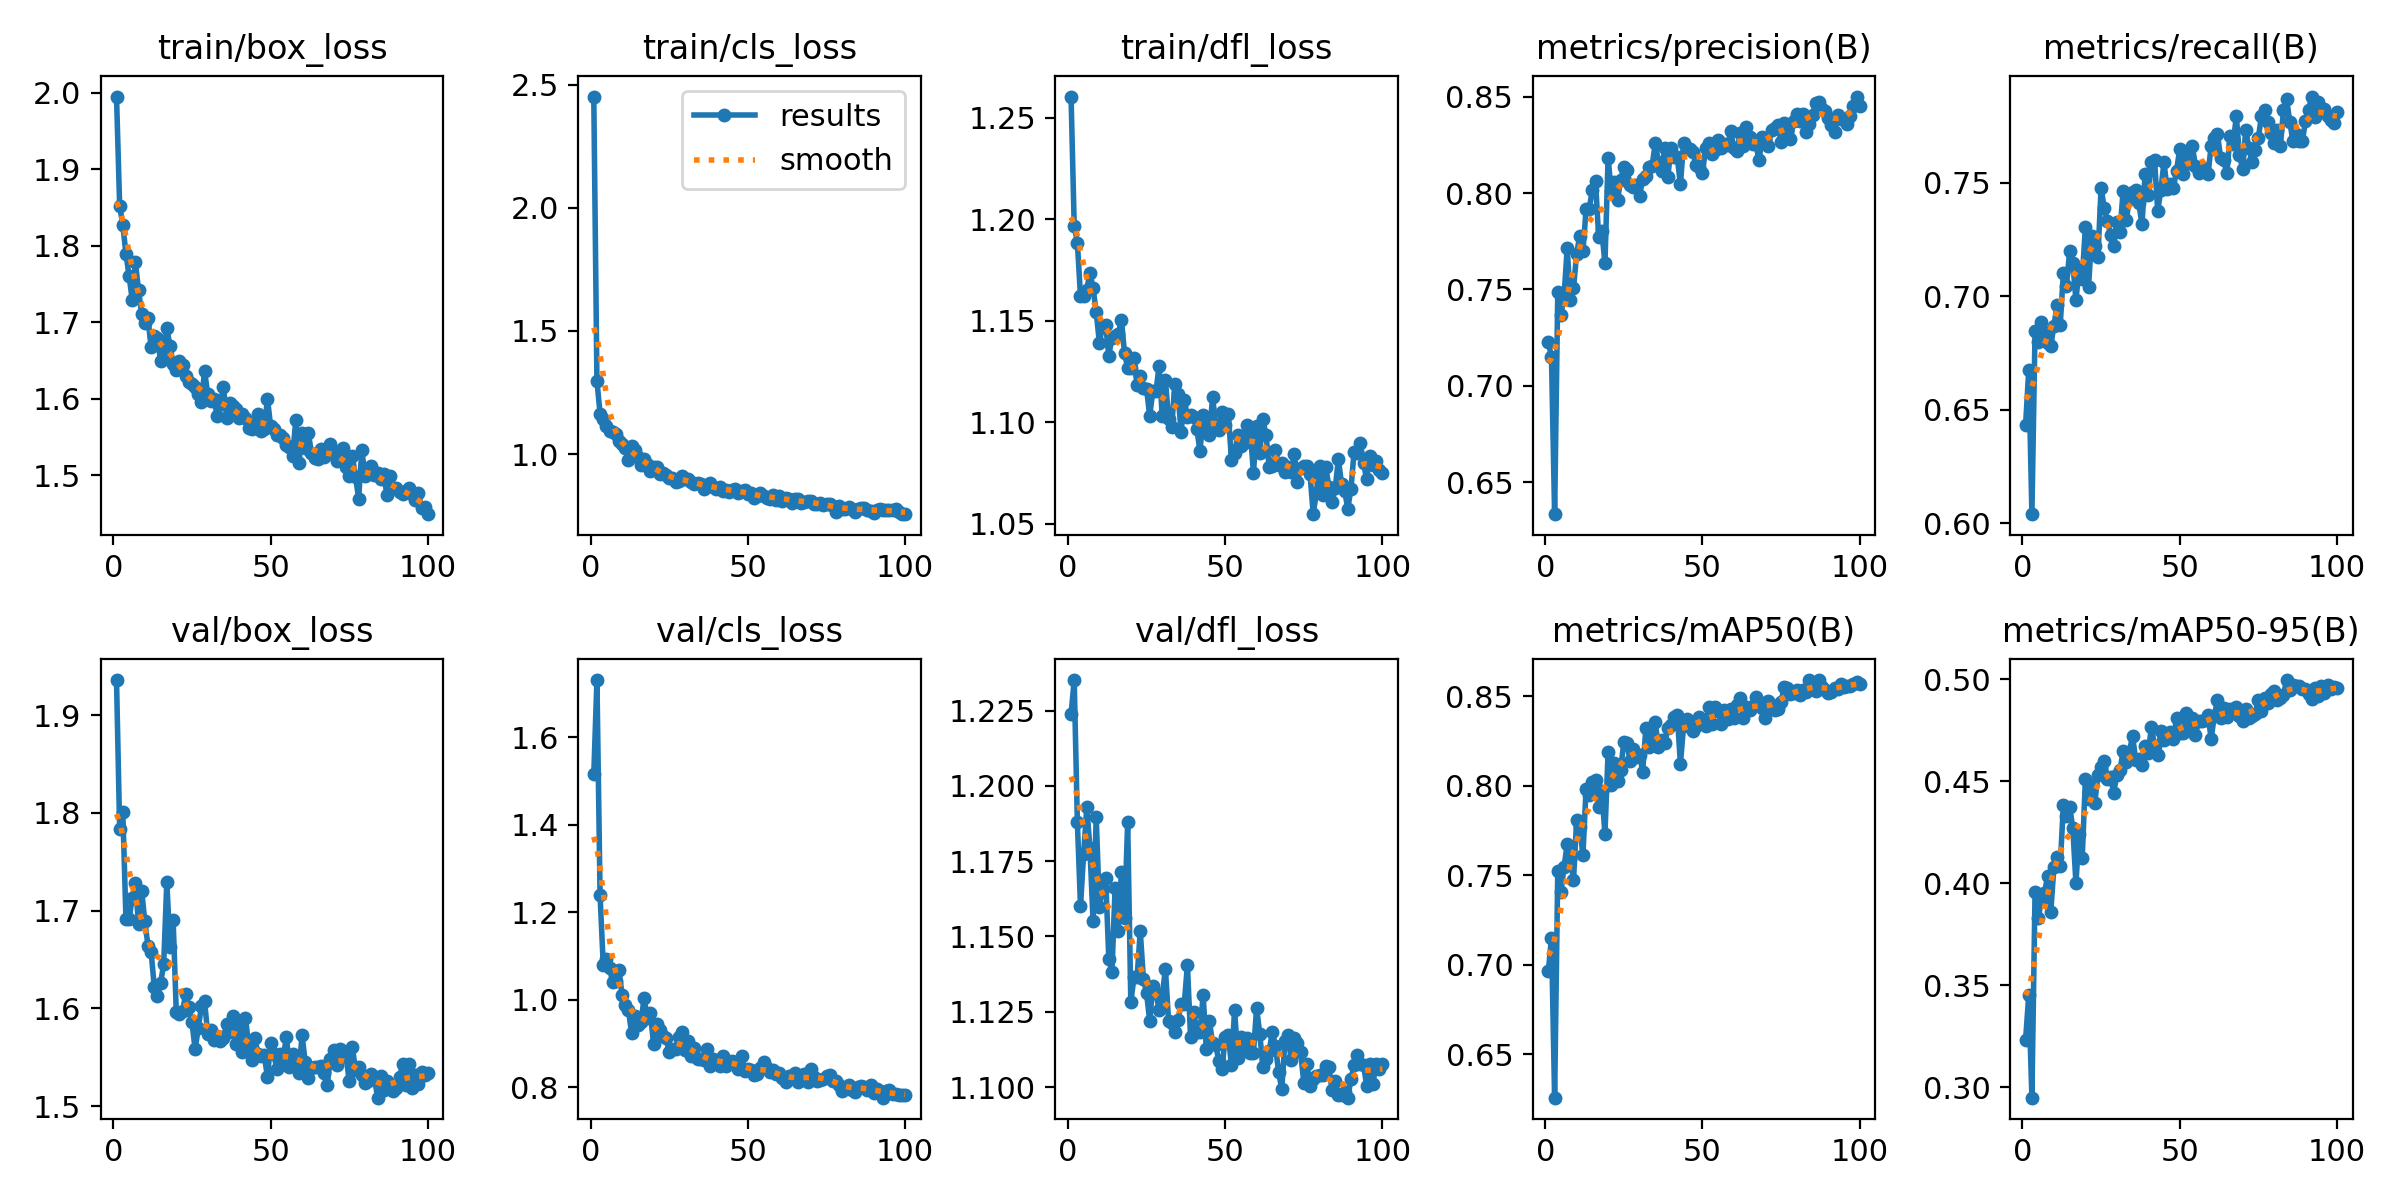

The data file committed next to this chart (first rows):
epoch, time, train/box_loss, train/cls_loss, train/dfl_loss, metrics/precision(B), metrics/recall(B), metrics/mAP50(B), metrics/mAP50-95(B), val/box_loss, val/cls_loss, val/dfl_loss, lr/pg0, lr/pg1, lr/pg2
1, 13.91, 1.995, 2.452, 1.26, 0.7229, 0.6435, 0.6965, 0.3234, 1.936, 1.515, 1.224, 0.000661, 0.000661, 0.000661
2, 22.13, 1.852, 1.296, 1.197, 0.7148, 0.6676, 0.7153, 0.3453, 1.784, 1.731, 1.235, 0.001314, 0.001314, 0.001314
3, 30.31, 1.827, 1.164, 1.189, 0.6333, 0.6041, 0.6258, 0.2949, 1.801, 1.239, 1.188, 0.001955, 0.001955, 0.001955
4, 38.43, 1.79, 1.144, 1.162, 0.7486, 0.6846, 0.7524, 0.3956, 1.692, 1.081, 1.16, 0.001941, 0.001941, 0.001941
5, 46.44, 1.76, 1.115, 1.162, 0.7368, 0.6801, 0.7405, 0.3828, 1.691, 1.093, 1.177, 0.001921, 0.001921, 0.001921
6, 54.3, 1.73, 1.093, 1.165, 0.7465, 0.6886, 0.7548, 0.3917, 1.713, 1.072, 1.193, 0.001901, 0.001901, 0.001901
7, 62.4, 1.778, 1.088, 1.174, 0.7714, 0.6845, 0.7676, 0.3952, 1.728, 1.041, 1.179, 0.001881, 0.001881, 0.001881
8, 70.18, 1.742, 1.082, 1.166, 0.7448, 0.6793, 0.7594, 0.4037, 1.686, 1.042, 1.155, 0.001861, 0.001861, 0.001861
9, 78, 1.711, 1.054, 1.154, 0.7505, 0.6783, 0.7473, 0.3859, 1.72, 1.067, 1.19, 0.001842, 0.001842, 0.001842
10, 85.77, 1.699, 1.041, 1.139, 0.7687, 0.687, 0.7807, 0.4081, 1.689, 1.012, 1.16, 0.001822, 0.001822, 0.001822
11, 93.51, 1.705, 1.026, 1.147, 0.7779, 0.6961, 0.7768, 0.4128, 1.664, 0.9874, 1.166, 0.001802, 0.001802, 0.001802
12, 101.3, 1.667, 0.9772, 1.148, 0.7698, 0.6873, 0.7614, 0.4083, 1.658, 0.9774, 1.169, 0.001782, 0.001782, 0.001782
13, 109, 1.682, 1.033, 1.133, 0.7916, 0.7101, 0.7982, 0.4382, 1.622, 0.9255, 1.143, 0.001762, 0.001762, 0.001762
14, 116.8, 1.679, 1.018, 1.142, 0.792, 0.7047, 0.795, 0.433, 1.612, 0.9637, 1.138, 0.001743, 0.001743, 0.001743
15, 124.6, 1.65, 0.9869, 1.143, 0.8017, 0.7198, 0.8022, 0.4374, 1.625, 0.9436, 1.166, 0.001723, 0.001723, 0.001723
16, 132.5, 1.659, 0.9575, 1.143, 0.8065, 0.7146, 0.8031, 0.4272, 1.645, 0.9487, 1.152, 0.001703, 0.001703, 0.001703
17, 140.4, 1.692, 0.9806, 1.151, 0.7772, 0.6984, 0.788, 0.4002, 1.73, 1.005, 1.171, 0.001683, 0.001683, 0.001683
18, 148.1, 1.669, 0.9603, 1.134, 0.7805, 0.7118, 0.7969, 0.4242, 1.663, 0.9584, 1.156, 0.001663, 0.001663, 0.001663
19, 155.9, 1.646, 0.9309, 1.127, 0.7636, 0.7077, 0.7732, 0.4123, 1.691, 0.9692, 1.188, 0.001644, 0.001644, 0.001644
20, 163.7, 1.638, 0.9472, 1.127, 0.8184, 0.7304, 0.8187, 0.451, 1.597, 0.9003, 1.128, 0.001624, 0.001624, 0.001624
21, 171.4, 1.649, 0.9488, 1.131, 0.8011, 0.7041, 0.8006, 0.4415, 1.595, 0.946, 1.136, 0.001604, 0.001604, 0.001604
22, 179.1, 1.643, 0.9174, 1.118, 0.8056, 0.7266, 0.8129, 0.448, 1.597, 0.9313, 1.136, 0.001584, 0.001584, 0.001584
23, 186.8, 1.629, 0.9249, 1.123, 0.7964, 0.722, 0.8029, 0.4395, 1.615, 0.9171, 1.152, 0.001564, 0.001564, 0.001564
24, 194.5, 1.621, 0.9157, 1.117, 0.807, 0.7175, 0.8091, 0.453, 1.601, 0.912, 1.136, 0.001545, 0.001545, 0.001545
25, 202.3, 1.62, 0.9038, 1.117, 0.8136, 0.7477, 0.8244, 0.4568, 1.586, 0.8805, 1.131, 0.001525, 0.001525, 0.001525
26, 210, 1.615, 0.9012, 1.103, 0.8119, 0.7389, 0.8241, 0.4602, 1.558, 0.8881, 1.122, 0.001505, 0.001505, 0.001505
27, 217.7, 1.607, 0.8884, 1.115, 0.8042, 0.7333, 0.8137, 0.4514, 1.58, 0.8889, 1.134, 0.001485, 0.001485, 0.001485
28, 225.5, 1.596, 0.8888, 1.115, 0.8031, 0.7272, 0.8206, 0.452, 1.602, 0.9161, 1.131, 0.001465, 0.001465, 0.001465
29, 233.2, 1.636, 0.9103, 1.128, 0.804, 0.722, 0.8162, 0.4443, 1.607, 0.9258, 1.125, 0.001446, 0.001446, 0.001446
30, 240.9, 1.606, 0.897, 1.103, 0.7988, 0.7329, 0.8175, 0.4532, 1.574, 0.8848, 1.13, 0.001426, 0.001426, 0.001426
31, 248.6, 1.596, 0.9002, 1.121, 0.8072, 0.7284, 0.8079, 0.4553, 1.578, 0.9065, 1.139, 0.001406, 0.001406, 0.001406
32, 256.3, 1.6, 0.8869, 1.101, 0.8088, 0.7463, 0.8321, 0.4647, 1.567, 0.8717, 1.122, 0.001386, 0.001386, 0.001386
33, 264.1, 1.577, 0.8775, 1.098, 0.8137, 0.7337, 0.822, 0.4594, 1.569, 0.8895, 1.121, 0.001366, 0.001366, 0.001366
34, 271.8, 1.593, 0.8808, 1.119, 0.8143, 0.7427, 0.8262, 0.4643, 1.567, 0.865, 1.118, 0.001347, 0.001347, 0.001347
35, 279.5, 1.615, 0.8787, 1.114, 0.8258, 0.7461, 0.8355, 0.4723, 1.569, 0.8661, 1.122, 0.001327, 0.001327, 0.001327
36, 287.3, 1.575, 0.8561, 1.095, 0.8163, 0.7467, 0.8217, 0.4607, 1.584, 0.8631, 1.128, 0.001307, 0.001307, 0.001307
37, 295.1, 1.595, 0.8743, 1.111, 0.8114, 0.7409, 0.8258, 0.461, 1.576, 0.8871, 1.128, 0.001287, 0.001287, 0.001287
38, 302.8, 1.591, 0.8814, 1.103, 0.8234, 0.7317, 0.8237, 0.4582, 1.592, 0.848, 1.141, 0.001267, 0.001267, 0.001267
39, 310.5, 1.586, 0.867, 1.104, 0.8087, 0.7538, 0.8325, 0.4674, 1.563, 0.865, 1.116, 0.001248, 0.001248, 0.001248
40, 318.2, 1.575, 0.8583, 1.103, 0.8234, 0.7444, 0.8339, 0.4638, 1.581, 0.8613, 1.125, 0.001228, 0.001228, 0.001228
41, 326, 1.58, 0.8668, 1.097, 0.8189, 0.7593, 0.8385, 0.4767, 1.556, 0.8491, 1.118, 0.001208, 0.001208, 0.001208
42, 334.1, 1.575, 0.8505, 1.086, 0.8186, 0.7601, 0.8398, 0.4673, 1.59, 0.8711, 1.118, 0.001188, 0.001188, 0.001188
43, 342, 1.562, 0.8554, 1.104, 0.8045, 0.7377, 0.8122, 0.4628, 1.563, 0.8492, 1.131, 0.001168, 0.001168, 0.001168
44, 349.8, 1.56, 0.8478, 1.097, 0.8263, 0.7468, 0.8335, 0.4748, 1.548, 0.8581, 1.113, 0.001149, 0.001149, 0.001149
45, 357.6, 1.568, 0.8549, 1.094, 0.8235, 0.7589, 0.8374, 0.4701, 1.569, 0.8595, 1.122, 0.001129, 0.001129, 0.001129
46, 365.3, 1.581, 0.8594, 1.112, 0.8232, 0.747, 0.8359, 0.4719, 1.553, 0.8578, 1.115, 0.001109, 0.001109, 0.001109
47, 373.1, 1.557, 0.8438, 1.099, 0.8215, 0.7495, 0.8306, 0.4742, 1.551, 0.8417, 1.114, 0.001089, 0.001089, 0.001089
48, 380.8, 1.56, 0.8483, 1.096, 0.8145, 0.7479, 0.8337, 0.4705, 1.552, 0.8714, 1.109, 0.001069, 0.001069, 0.001069
49, 388.6, 1.6, 0.8535, 1.105, 0.8134, 0.7553, 0.8384, 0.4812, 1.529, 0.8383, 1.106, 0.00105, 0.00105, 0.00105
50, 396.4, 1.564, 0.8385, 1.098, 0.8103, 0.7648, 0.8361, 0.4738, 1.564, 0.8426, 1.116, 0.00103, 0.00103, 0.00103
51, 404.1, 1.561, 0.8433, 1.104, 0.8234, 0.7537, 0.8335, 0.4735, 1.554, 0.8389, 1.117, 0.00101, 0.00101, 0.00101
52, 411.9, 1.553, 0.8213, 1.082, 0.8263, 0.7624, 0.8439, 0.4834, 1.537, 0.8286, 1.107, 0.0009902, 0.0009902, 0.0009902
53, 419.6, 1.553, 0.8284, 1.085, 0.8203, 0.7588, 0.8347, 0.4763, 1.553, 0.8318, 1.126, 0.0009704, 0.0009704, 0.0009704
54, 427.4, 1.548, 0.8417, 1.094, 0.8224, 0.7663, 0.8439, 0.4808, 1.548, 0.8454, 1.11, 0.0009506, 0.0009506, 0.0009506
55, 435.1, 1.54, 0.8295, 1.088, 0.8276, 0.7575, 0.8416, 0.4728, 1.571, 0.8586, 1.117, 0.0009308, 0.0009308, 0.0009308
56, 442.8, 1.538, 0.8206, 1.09, 0.8233, 0.7541, 0.8346, 0.4795, 1.54, 0.8443, 1.113, 0.000911, 0.000911, 0.000911
57, 450.6, 1.525, 0.8185, 1.098, 0.8253, 0.757, 0.8424, 0.4797, 1.554, 0.8351, 1.116, 0.0008912, 0.0008912, 0.0008912
58, 458.3, 1.572, 0.8345, 1.096, 0.8248, 0.7551, 0.8376, 0.4802, 1.543, 0.8399, 1.111, 0.0008714, 0.0008714, 0.0008714
59, 466, 1.516, 0.8152, 1.075, 0.8321, 0.7537, 0.843, 0.4825, 1.533, 0.8297, 1.111, 0.0008516, 0.0008516, 0.0008516
60, 473.8, 1.555, 0.8314, 1.098, 0.8235, 0.7663, 0.8381, 0.4708, 1.573, 0.8326, 1.126, 0.0008318, 0.0008318, 0.0008318
... 40 more rows
